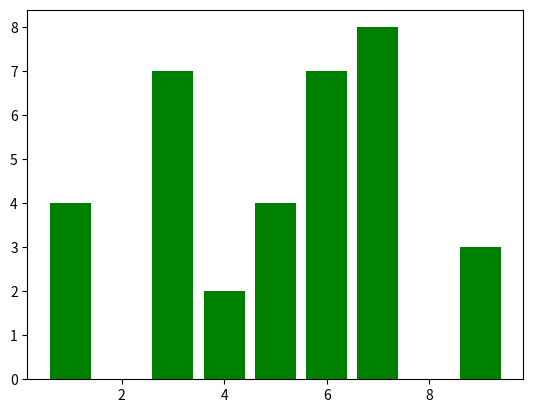

Python code for this plot:
import matplotlib
import matplotlib.pyplot as plt
import numpy as np

print(matplotlib.__version__)

x = np.array([1,3,4,5,6,7,9])
y = np.array([4,7,2,4,7,8,3])

#plt.plot(x,y,linestyle='dotted')
plt.bar(x,y,label='Barra',color='g')
plt.show()

